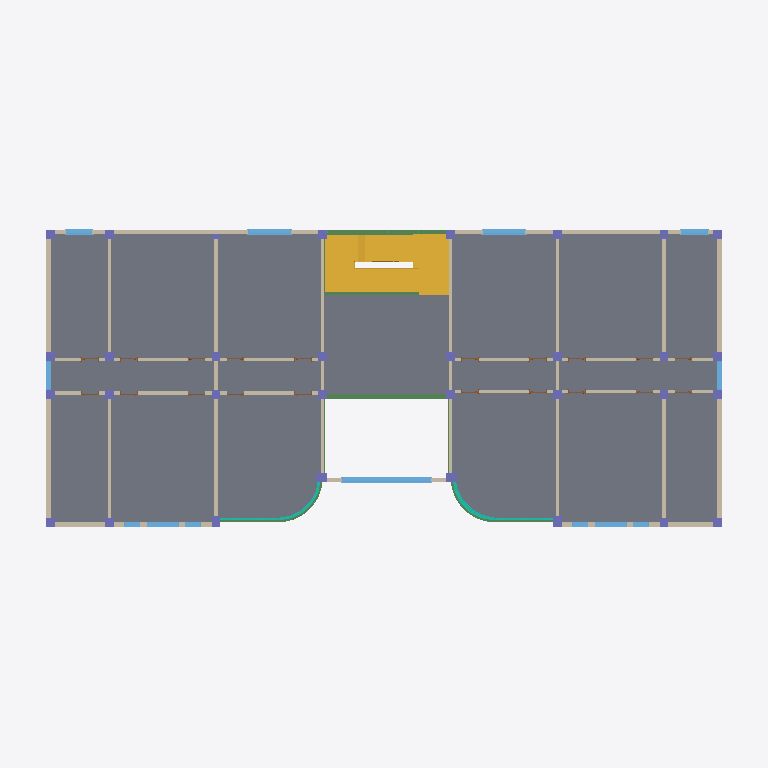
Plan cut of the same IFC building model at storey '2F' (level 3.90 m, cut at 5.30 m), seen from above with north up, elements coloured by IFC class (only those large enough to see are counted): 32 columns (violet), 20 walls (beige), 13 slabs (grey), 13 windows (light blue), 10 beams (green), 9 doors (brown), 6 curtain walls (teal), 3 stairs (yellow). Cut surfaces are drawn darker.
Extent 40.0 m × 19.4 m × 16.0 m (x, y, z). Storeys (5): 1F at 0.00 m; 2F at 3.90 m; 3F at 7.50 m; 4F at 11.10 m; 5F at 14.40 m. Elements (633): 160 IfcColumn, 108 IfcBeam, 106 IfcWallStandardCase, 103 IfcDoor, 64 IfcWindow, 56 IfcSlab, 17 IfcCurtainWall, 9 IfcWall, 6 IfcStair, 4 IfcBuildingElementProxy.

HEADER;
FILE_DESCRIPTION(('ViewDefinition [CoordinationView_V2.0]'),'2;1');
FILE_NAME('项目编号','2026-08-05T13:19:58',(''),(''),'The EXPRESS Data Manager Version 5.02.0100.07 : ','20190327_2315(x64) - Exporter 20.0.0.377 - 备用 UI','');
FILE_SCHEMA(('IFC2X3'));
ENDSEC;
DATA;
#105=IFCPROJECT('08zDwpTxTAPhKr0zyW3vZx',#41,'项目编号',$,$,'项目名称','项目状态',(#97),#92);
#175005=IFCSITE('0kD6IgRDvFC9GT$61MmmW8',#41,'表面:444701',$,$,#175002,#174999,$,.ELEMENT.,(39,54,57,601318),(116,25,58,795166),0.0,$,$);
#115=IFCBUILDING('08zDwpTxTAPhKr0zyW3vZw',#41,'',$,$,#32,$,'',.ELEMENT.,$,$,$);
#124=IFCBUILDINGSTOREY('08zDwpTxTAPhKr0z$Vy6Oy',#41,'1F',$,'标高:正负零标高',#122,$,'1F',.ELEMENT.,0.0);
#130=IFCBUILDINGSTOREY('08zDwpTxTAPhKr0z$Vy6Mz',#41,'2F',$,'标高:上标头',#129,$,'2F',.ELEMENT.,3900.00000000008);
#136=IFCBUILDINGSTOREY('08zDwpTxTAPhKr0z$VzKKE',#41,'3F',$,'标高:上标头',#135,$,'3F',.ELEMENT.,7500.00000000008);
#142=IFCBUILDINGSTOREY('08zDwpTxTAPhKr0z$VzKKP',#41,'4F',$,'标高:上标头',#141,$,'4F',.ELEMENT.,11100.0000000001);
#148=IFCBUILDINGSTOREY('08zDwpTxTAPhKr0z$VzKLt',#41,'5F',$,'标高:上标头',#147,$,'5F',.ELEMENT.,14400.0000000001);
#8449=IFCSLAB('0jZj7R1dz2e9CoT7HiZgfJ',#41,'楼板:160:358899',$,'楼板:160',#8433,#8447,'358899',.FLOOR.);
#8397=IFCSLAB('0jZj7R1dz2e9CoT7HiZgfr',#41,'楼板:160:358869',$,'楼板:160',#8381,#8395,'358869',.FLOOR.);
#8121=IFCSLAB('0j07x_eI1EsuRmikFjTSJn',#41,'楼板:120:351878',$,'楼板:120',#8086,#8119,'351878',.FLOOR.);
#8293=IFCSLAB('0j07x_eI1EsuRmikFjTUCO',#41,'楼板:120:358767',$,'楼板:120',#8266,#8291,'358767',.FLOOR.);
#8345=IFCSLAB('0j07x_eI1EsuRmikFjTUFp',#41,'楼板:160:358788',$,'楼板:160',#8329,#8343,'358788',.FLOOR.);
#8173=IFCSLAB('0j07x_eI1EsuRmikFjTUeh',#41,'楼板:160:356444',$,'楼板:160',#8157,#8171,'356444',.FLOOR.);
#10555=IFCSLAB('2RI8CtoB1ETRFpDTmLAIu_',#41,'楼板:160:379530',$,'楼板:160',#10539,#10553,'379530',.FLOOR.);
#12703=IFCSLAB('2RI8CtoB1ETRFpDTmLAJaX',#41,'楼板:130:384405',$,'楼板:130',#12687,#12701,'384405',.FLOOR.);
#12559=IFCSLAB('2RI8CtoB1ETRFpDTmLAJS8',#41,'楼板:130:381884',$,'楼板:130',#12543,#12557,'381884',.FLOOR.);
#8033=IFCSLAB('1cr1mHHV9DXeGGFK_fQojQ',#41,'楼板:120:351065',$,'楼板:120',#8011,#8031,'351065',.FLOOR.);
#8230=IFCSLAB('0j07x_eI1EsuRmikFjTUCH',#41,'楼板:120:358758',$,'楼板:120',#8214,#8228,'358758',.FLOOR.);
#12651=IFCSLAB('2RI8CtoB1ETRFpDTmLAJCo',#41,'楼板:130:382854',$,'楼板:130',#12600,#12649,'382854',.FLOOR.);
#12789=IFCSLAB('2RI8CtoB1ETRFpDTmLAJag',#41,'楼板:130:384414',$,'楼板:130',#12739,#12787,'384414',.FLOOR.);
#29898=IFCSTAIR('3UMoqJP8zEruSPsvykyTIK',#41,'现场浇注楼梯:楼梯:389650',$,'现场浇注楼梯:整体浇筑楼梯',#29897,$,'389650',.NOTDEFINED.);
#32157=IFCSTAIR('2EIP4VOz59lx4eAQVma63Z',#41,'现场浇注楼梯:楼梯:397649',$,'现场浇注楼梯:整体浇筑楼梯',#32156,$,'397649',.NOTDEFINED.);
#30927=IFCSTAIR('3UMoqJP8zEruSPsvykyTMx',#41,'现场浇注楼梯:楼梯:389949',$,'现场浇注楼梯:整体浇筑楼梯',#30926,$,'389949',.NOTDEFINED.);
#28690=IFCWALL('0_$KCLtor22BDVCYC8_Ihb',#41,'基本墙:250:385904',$,'基本墙:250',#28635,#28688,'385904');
#28994=IFCWALL('0_$KCLtor22BDVCYC8_IhZ',#41,'基本墙:250:385910',$,'基本墙:250',#28939,#28992,'385910');
#29553=IFCWALLSTANDARDCASE('0_$KCLtor22BDVCYC8_IeN',#41,'基本墙:200:385922',$,'基本墙:200',#29533,#29551,'385922');
#29371=IFCWALLSTANDARDCASE('0_$KCLtor22BDVCYC8_Ihg',#41,'基本墙:200:385919',$,'基本墙:200',#29351,#29369,'385919');
#28887=IFCWALLSTANDARDCASE('0_$KCLtor22BDVCYC8_IhX',#41,'基本墙:250:385908',$,'基本墙:250',#28825,#28885,'385908');
#32084=IFCWALLSTANDARDCASE('3UMoqJP8zEruSPsvykyYgp',#41,'基本墙:250:396341',$,'基本墙:250',#32022,#32082,'396341');
#29283=IFCWALLSTANDARDCASE('0_$KCLtor22BDVCYC8_Ihe',#41,'基本墙:200:385917',$,'基本墙:200',#29263,#29281,'385917');
#29151=IFCWALLSTANDARDCASE('0_$KCLtor22BDVCYC8_Ihl',#41,'基本墙:200:385914',$,'基本墙:200',#29131,#29149,'385914');
#10515=IFCBEAM('2RI8CtoB1ETRFpDTmLALdI',#41,'混凝土 - 矩形梁:300 x 600mm:376166',$,'混凝土 - 矩形梁:300 x 600mm',#10482,#10513,'376166');
#6494=IFCBEAM('1cr1mHHV9DXeGGFK_fQoAE',#41,'混凝土 - 矩形梁:300*500:348813',$,'混凝土 - 矩形梁:300*500',#6493,#6488,'348813');
#88691=IFCWINDOW('2XupPYKpb1owPHp7onebP0',#41,'单扇平开窗2 - 带贴面:C5027:414231',$,'单扇平开窗2 - 带贴面:C5027',#209138,#88685,'414231',2700.00000000001,5000.0);
#29509=IFCWALLSTANDARDCASE('0_$KCLtor22BDVCYC8_IeK',#41,'基本墙:200:385921',$,'基本墙:200',#29489,#29507,'385921');
#29195=IFCWALLSTANDARDCASE('0_$KCLtor22BDVCYC8_Ihk',#41,'基本墙:200:385915',$,'基本墙:200',#29175,#29193,'385915');
#29239=IFCWALLSTANDARDCASE('0_$KCLtor22BDVCYC8_Ihf',#41,'基本墙:200:385916',$,'基本墙:200',#29219,#29237,'385916');
#29779=IFCWALLSTANDARDCASE('0_$KCLtor22BDVCYC8_IeJ',#41,'基本墙:200:385926',$,'基本墙:200',#29759,#29777,'385926');
#29465=IFCWALLSTANDARDCASE('0_$KCLtor22BDVCYC8_IeL',#41,'基本墙:200:385920',$,'基本墙:200',#29445,#29463,'385920');
#29327=IFCWALLSTANDARDCASE('0_$KCLtor22BDVCYC8_Ihh',#41,'基本墙:200:385918',$,'基本墙:200',#29307,#29325,'385918');
#28773=IFCWALLSTANDARDCASE('0_$KCLtor22BDVCYC8_Ihd',#41,'基本墙:250:385906',$,'基本墙:250',#28713,#28771,'385906');
#29079=IFCWALLSTANDARDCASE('0_$KCLtor22BDVCYC8_Ihj',#41,'基本墙:250:385912',$,'基本墙:250',#29017,#29077,'385912');
#29691=IFCWALLSTANDARDCASE('0_$KCLtor22BDVCYC8_IeH',#41,'基本墙:200:385924',$,'基本墙:200',#29671,#29689,'385924');
#29647=IFCWALLSTANDARDCASE('0_$KCLtor22BDVCYC8_IeM',#41,'基本墙:200:385923',$,'基本墙:200',#29627,#29645,'385923');
#7974=IFCBEAM('1cr1mHHV9DXeGGFK_fQofU',#41,'混凝土 - 矩形梁:300*550:350813',$,'混凝土 - 矩形梁:300*550',#7941,#7972,'350813');
#68414=IFCWINDOW('03dGh924r7buRIERy7cJxg',#41,'单扇平开窗2 - 带贴面:C2424:411385',$,'单扇平开窗2 - 带贴面:C2424',#208503,#68408,'411385',2400.0,2400.0);
#68534=IFCWINDOW('03dGh924r7buRIERy7cJxj',#41,'单扇平开窗2 - 带贴面:C2424:411390',$,'单扇平开窗2 - 带贴面:C2424',#209244,#68528,'411390',2400.0,2400.0);
#29735=IFCWALLSTANDARDCASE('0_$KCLtor22BDVCYC8_IeG',#41,'基本墙:200:385925',$,'基本墙:200',#29715,#29733,'385925');
#68510=IFCWINDOW('03dGh924r7buRIERy7cJxk',#41,'单扇平开窗2 - 带贴面:C1524:411389',$,'单扇平开窗2 - 带贴面:C1524',#209218,#68504,'411389',2400.0,1500.0);
#68390=IFCWINDOW('03dGh924r7buRIERy7cJxh',#41,'单扇平开窗2 - 带贴面:C1524:411384',$,'单扇平开窗2 - 带贴面:C1524',#208477,#68384,'411384',2400.0,1500.0);
#68366=IFCWINDOW('03dGh924r7buRIERy7cJxa',#41,'单扇平开窗1 - 带贴面:C1824:411383',$,'单扇平开窗1 - 带贴面:C1824',#208398,#68360,'411383',2400.0,1800.0);
#68486=IFCWINDOW('03dGh924r7buRIERy7cJxl',#41,'单扇平开窗1 - 带贴面:C1824:411388',$,'单扇平开窗1 - 带贴面:C1824',#208530,#68480,'411388',2400.0,1800.0);
#68294=IFCWINDOW('03dGh924r7buRIERy7cJxd',#41,'单扇平开窗1 - 带贴面:C1624:411380',$,'单扇平开窗1 - 带贴面:C1624',#209328,#68288,'411380',2400.0,1600.0);
#68558=IFCWINDOW('03dGh924r7buRIERy7cJxi',#41,'单扇平开窗1 - 带贴面:C1624:411391',$,'单扇平开窗1 - 带贴面:C1624',#209356,#68552,'411391',2400.0,1600.0);
#11479=IFCBEAM('2RI8CtoB1ETRFpDTmLAJPe',#41,'混凝土 - 矩形梁:250*500:381660',$,'混凝土 - 矩形梁:250*500',#10648,#11477,'381660');
#110070=IFCCURTAINWALL('2XupPYKpb1owPHp7onebmc',#41,'幕墙:幕墙:415857',$,'幕墙:幕墙',#110069,$,'415857');
#12519=IFCBEAM('2RI8CtoB1ETRFpDTmLAJVG',#41,'混凝土 - 矩形梁:250*500:381796',$,'混凝土 - 矩形梁:250*500',#11676,#12517,'381796');
#104708=IFCCURTAINWALL('2XupPYKpb1owPHp7onebmw',#41,'幕墙:幕墙:415853',$,'幕墙:幕墙',#104707,$,'415853');
#29823=IFCWALLSTANDARDCASE('0_$KCLtor22BDVCYC8_IeI',#41,'基本墙:250:385927',$,'基本墙:250',#29803,#29821,'385927');
#10624=IFCBEAM('2RI8CtoB1ETRFpDTmLAJGF',#41,'混凝土 - 矩形梁:250*500:381115',$,'混凝土 - 矩形梁:250*500',#10591,#10622,'381115');
#11652=IFCBEAM('2RI8CtoB1ETRFpDTmLAJVM',#41,'混凝土 - 矩形梁:250*500:381794',$,'混凝土 - 矩形梁:250*500',#11503,#11650,'381794');
#102197=IFCCURTAINWALL('2XupPYKpb1owPHp7onebmy',#41,'幕墙:幕墙:415851',$,'幕墙:幕墙',#102196,$,'415851');
#107559=IFCCURTAINWALL('2XupPYKpb1owPHp7onebmu',#41,'幕墙:幕墙:415855',$,'幕墙:幕墙',#107558,$,'415855');
#22517=IFCCOLUMN('0_$KCLtor22BDVCYC8_Ic7',#41,'混凝土 - 矩形 - 柱:500*600:385042',$,'混凝土 - 矩形 - 柱:500*600',#22516,#22511,'385042');
#22977=IFCCOLUMN('0_$KCLtor22BDVCYC8_Ic3',#41,'混凝土 - 矩形 - 柱:500*600:385046',$,'混凝土 - 矩形 - 柱:500*600',#22976,#22971,'385046');
#23260=IFCCOLUMN('0_$KCLtor22BDVCYC8_IcD',#41,'混凝土 - 矩形 - 柱:500*600:385048',$,'混凝土 - 矩形 - 柱:500*600',#23259,#23254,'385048');
#22234=IFCCOLUMN('0_$KCLtor22BDVCYC8_Ic5',#41,'混凝土 - 矩形 - 柱:500*600:385040',$,'混凝土 - 矩形 - 柱:500*600',#22233,#22228,'385040');
#13142=IFCCOLUMN('0_$KCLtor22BDVCYC8_HPD',#41,'混凝土 - 矩形 - 柱:500*500:384984',$,'混凝土 - 矩形 - 柱:500*500',#13141,#13136,'384984');
#13433=IFCCOLUMN('0_$KCLtor22BDVCYC8_HPF',#41,'混凝土 - 矩形 - 柱:500*500:384986',$,'混凝土 - 矩形 - 柱:500*500',#13432,#13427,'384986');
#13738=IFCCOLUMN('0_$KCLtor22BDVCYC8_HP9',#41,'混凝土 - 矩形 - 柱:500*500:384988',$,'混凝土 - 矩形 - 柱:500*500',#13737,#13732,'384988');
#14047=IFCCOLUMN('0_$KCLtor22BDVCYC8_HPB',#41,'混凝土 - 矩形 - 柱:500*500:384990',$,'混凝土 - 矩形 - 柱:500*500',#14046,#14041,'384990');
#14416=IFCCOLUMN('0_$KCLtor22BDVCYC8_HPr',#41,'混凝土 - 矩形 - 柱:500*500:384992',$,'混凝土 - 矩形 - 柱:500*500',#14415,#14410,'384992');
#14728=IFCCOLUMN('0_$KCLtor22BDVCYC8_HPt',#41,'混凝土 - 矩形 - 柱:500*500:384994',$,'混凝土 - 矩形 - 柱:500*500',#14727,#14722,'384994');
#15040=IFCCOLUMN('0_$KCLtor22BDVCYC8_HPn',#41,'混凝土 - 矩形 - 柱:500*500:384996',$,'混凝土 - 矩形 - 柱:500*500',#15039,#15034,'384996');
#15379=IFCCOLUMN('0_$KCLtor22BDVCYC8_HPp',#41,'混凝土 - 矩形 - 柱:500*500:384998',$,'混凝土 - 矩形 - 柱:500*500',#15378,#15373,'384998');
#16756=IFCCOLUMN('0_$KCLtor22BDVCYC8_HPx',#41,'混凝土 - 矩形 - 柱:500*500:385006',$,'混凝土 - 矩形 - 柱:500*500',#16755,#16750,'385006');
#17080=IFCCOLUMN('0_$KCLtor22BDVCYC8_HPb',#41,'混凝土 - 矩形 - 柱:500*500:385008',$,'混凝土 - 矩形 - 柱:500*500',#17079,#17074,'385008');
#17362=IFCCOLUMN('0_$KCLtor22BDVCYC8_HPd',#41,'混凝土 - 矩形 - 柱:500*500:385010',$,'混凝土 - 矩形 - 柱:500*500',#17361,#17356,'385010');
#17720=IFCCOLUMN('0_$KCLtor22BDVCYC8_HPX',#41,'混凝土 - 矩形 - 柱:500*500:385012',$,'混凝土 - 矩形 - 柱:500*500',#17719,#17714,'385012');
#18326=IFCCOLUMN('0_$KCLtor22BDVCYC8_HPj',#41,'混凝土 - 矩形 - 柱:500*500:385016',$,'混凝土 - 矩形 - 柱:500*500',#18325,#18320,'385016');
#18044=IFCCOLUMN('0_$KCLtor22BDVCYC8_HPZ',#41,'混凝土 - 矩形 - 柱:500*500:385014',$,'混凝土 - 矩形 - 柱:500*500',#18043,#18038,'385014');
#18994=IFCCOLUMN('0_$KCLtor22BDVCYC8_HPf',#41,'混凝土 - 矩形 - 柱:500*500:385020',$,'混凝土 - 矩形 - 柱:500*500',#18993,#18988,'385020');
#18678=IFCCOLUMN('0_$KCLtor22BDVCYC8_HPl',#41,'混凝土 - 矩形 - 柱:500*500:385018',$,'混凝土 - 矩形 - 柱:500*500',#18677,#18672,'385018');
#19297=IFCCOLUMN('0_$KCLtor22BDVCYC8_HPh',#41,'混凝土 - 矩形 - 柱:500*500:385022',$,'混凝土 - 矩形 - 柱:500*500',#19296,#19291,'385022');
#20908=IFCCOLUMN('0_$KCLtor22BDVCYC8_IcT',#41,'混凝土 - 矩形 - 柱:500*500:385032',$,'混凝土 - 矩形 - 柱:500*500',#20907,#20902,'385032');
#21211=IFCCOLUMN('0_$KCLtor22BDVCYC8_IcV',#41,'混凝土 - 矩形 - 柱:500*500:385034',$,'混凝土 - 矩形 - 柱:500*500',#21210,#21205,'385034');
#21522=IFCCOLUMN('0_$KCLtor22BDVCYC8_IcP',#41,'混凝土 - 矩形 - 柱:500*500:385036',$,'混凝土 - 矩形 - 柱:500*500',#21521,#21516,'385036');
#21829=IFCCOLUMN('0_$KCLtor22BDVCYC8_IcR',#41,'混凝土 - 矩形 - 柱:500*500:385038',$,'混凝土 - 矩形 - 柱:500*500',#21828,#21823,'385038');
#79809=IFCCURTAINWALL('03dGh924r7buRIERy7cJCC',#41,'幕墙:幕墙:412447',$,'幕墙:幕墙',#79808,$,'412447');
#68318=IFCWINDOW('03dGh924r7buRIERy7cJxc',#41,'单扇平开窗1 - 带贴面:C0924:411381',$,'单扇平开窗1 - 带贴面:C0924',#208424,#68312,'411381',2400.0,899.999999999999);
#68342=IFCWINDOW('03dGh924r7buRIERy7cJxb',#41,'单扇平开窗1 - 带贴面:C0924:411382',$,'单扇平开窗1 - 带贴面:C0924',#208450,#68336,'411382',2400.0,899.999999999999);
#68438=IFCWINDOW('03dGh924r7buRIERy7cJxf',#41,'单扇平开窗1 - 带贴面:C0924:411386',$,'单扇平开窗1 - 带贴面:C0924',#208556,#68432,'411386',2400.0,899.999999999999);
#68462=IFCWINDOW('03dGh924r7buRIERy7cJxe',#41,'单扇平开窗1 - 带贴面:C0924:411387',$,'单扇平开窗1 - 带贴面:C0924',#208582,#68456,'411387',2400.0,899.999999999999);
#7579=IFCBEAM('1cr1mHHV9DXeGGFK_fQoML',#41,'混凝土 - 矩形梁:300 x 600mm:349590',$,'混凝土 - 矩形梁:300 x 600mm',#7546,#7577,'349590');
#10147=IFCBEAM('2RI8CtoB1ETRFpDTmLAKKR',#41,'混凝土 - 矩形梁:300 x 600mm:369071',$,'混凝土 - 矩形梁:300 x 600mm',#10146,#10141,'369071');
#15731=IFCCOLUMN('0_$KCLtor22BDVCYC8_HPz',#41,'混凝土 - 矩形 - 柱:500*500:385000',$,'混凝土 - 矩形 - 柱:500*500',#15730,#15725,'385000');
#16047=IFCCOLUMN('0_$KCLtor22BDVCYC8_HP$',#41,'混凝土 - 矩形 - 柱:500*500:385002',$,'混凝土 - 矩形 - 柱:500*500',#16046,#16041,'385002');
#19638=IFCCOLUMN('0_$KCLtor22BDVCYC8_IcL',#41,'混凝土 - 矩形 - 柱:500*500:385024',$,'混凝土 - 矩形 - 柱:500*500',#19637,#19632,'385024');
#19950=IFCCOLUMN('0_$KCLtor22BDVCYC8_IcN',#41,'混凝土 - 矩形 - 柱:500*500:385026',$,'混凝土 - 矩形 - 柱:500*500',#19949,#19944,'385026');
#20262=IFCCOLUMN('0_$KCLtor22BDVCYC8_IcH',#41,'混凝土 - 矩形 - 柱:500*500:385028',$,'混凝土 - 矩形 - 柱:500*500',#20261,#20256,'385028');
#20601=IFCCOLUMN('0_$KCLtor22BDVCYC8_IcJ',#41,'混凝土 - 矩形 - 柱:500*500:385030',$,'混凝土 - 矩形 - 柱:500*500',#20600,#20595,'385030');
#10030=IFCBEAM('2RI8CtoB1ETRFpDTmLANio',#41,'混凝土 - 矩形梁:300 x 600mm:368518',$,'混凝土 - 矩形梁:300 x 600mm',#10029,#10024,'368518');
#72193=IFCCURTAINWALL('03dGh924r7buRIERy7cJ7Z',#41,'幕墙:幕墙:412144',$,'幕墙:幕墙',#72192,$,'412144');
ENDSEC;
